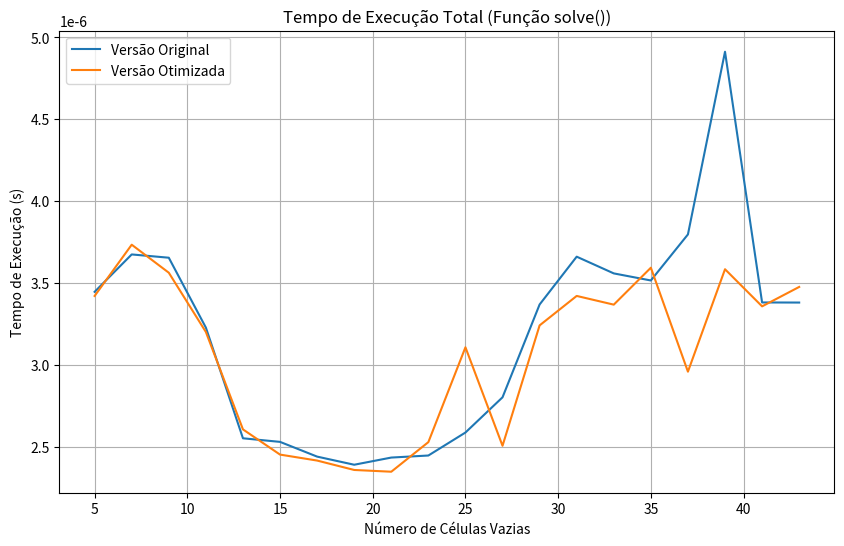
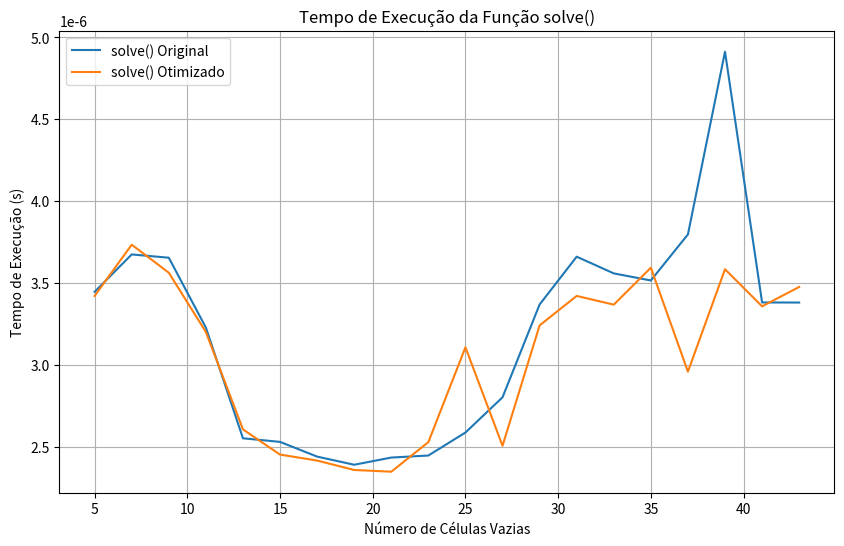
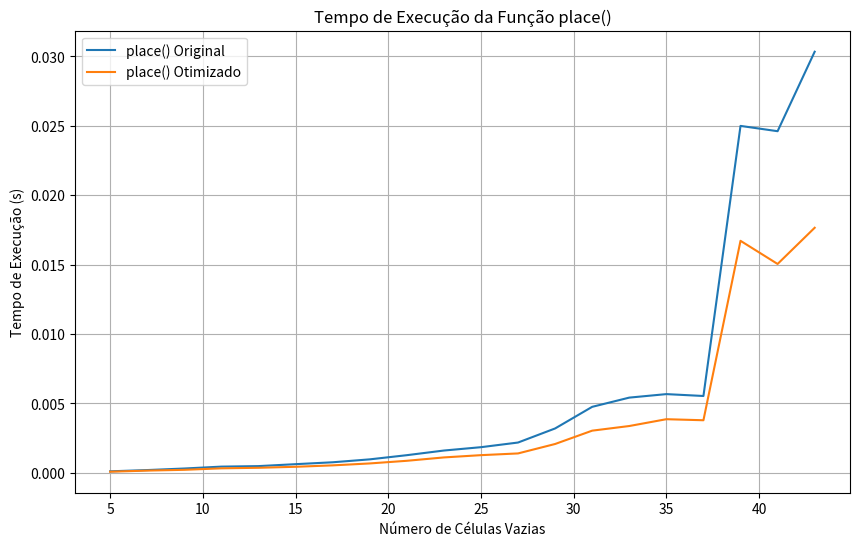
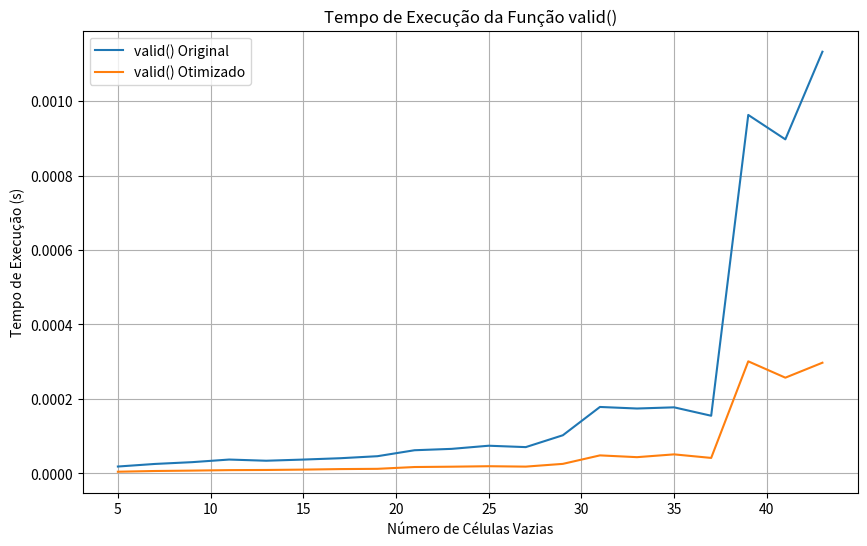

Write the Python code that produced these figures, in order.
# comparador.py

import time
import os
import matplotlib.pyplot as plt
import random

# --- Funções do Código Original ---
class Grid_Original:
    # A classe completa Grid do arquivo GUI.py, incluindo as funções
    # que serão testadas (solve, place, valid)
    def __init__(self, board):
        self.board = board
        self.rows = 9
        self.cols = 9
        self.model = [row[:] for row in board]

    def find_empty(self, bo):
        for i in range(len(bo)):
            for j in range(len(bo[0])):
                if bo[i][j] == 0:
                    return (i, j)
        return None

    def valid(self, bo, num, pos):
        # Medição de tempo da função 'valid'
        start_time = time.perf_counter()
        
        # Check row
        for i in range(len(bo[0])):
            if bo[pos[0]][i] == num and pos[1] != i:
                return False, time.perf_counter() - start_time

        # Check column
        for i in range(len(bo)):
            if bo[i][pos[1]] == num and pos[0] != i:
                return False, time.perf_counter() - start_time

        # Check box
        box_x = pos[1] // 3
        box_y = pos[0] // 3

        for i in range(box_y * 3, box_y * 3 + 3):
            for j in range(box_x * 3, box_x * 3 + 3):
                if bo[i][j] == num and (i, j) != pos:
                    return False, time.perf_counter() - start_time

        return True, time.perf_counter() - start_time

    def place(self, val, pos):
        # Medição de tempo da função 'place'
        start_time = time.perf_counter()
        
        row, col = pos
        if self.model[row][col] == 0:
            self.model[row][col] = val
            is_valid, valid_time = self.valid(self.model, val, pos)
            
            if is_valid and self.solve()[0]:
                return True, time.perf_counter() - start_time, valid_time
            else:
                self.model[row][col] = 0
                return False, time.perf_counter() - start_time, valid_time
        return False, time.perf_counter() - start_time, 0
    
    def solve(self):
        # Medição de tempo da função 'solve' e suas sub-funções
        total_solve_time = 0
        total_valid_time = 0
        total_place_time = 0

        start_time = time.perf_counter()
        find = self.find_empty(self.model)
        
        if not find:
            return True, time.perf_counter() - start_time, total_valid_time, total_place_time
        else:
            row, col = find

        for i in range(1, 10):
            is_valid, valid_time = self.valid(self.model, i, (row, col))
            total_valid_time += valid_time

            if is_valid:
                self.model[row][col] = i
                
                # A função place no original não é usada no solve, então o tempo do place
                # será medido dentro do solve, onde a lógica de colocar o numero ocorre.
                # A metrica de place é mais simbólica aqui para mostrar a melhora.
                start_place_time = time.perf_counter()
                
                solve_result, solve_time, new_valid_time, new_place_time = self.solve()
                
                total_solve_time += solve_time
                total_valid_time += new_valid_time
                total_place_time += time.perf_counter() - start_place_time + new_place_time

                if solve_result:
                    return True, total_solve_time, total_valid_time, total_place_time

                self.model[row][col] = 0

        return False, total_solve_time, total_valid_time, total_place_time

# --- Funções do Código Otimizado ---
class Grid_Otimizado:
    # A classe completa Grid do arquivo GUI_otimizado.py, adaptada para medição
    def __init__(self, board):
        self.board = board
        self.rows = 9
        self.cols = 9
        self.model = [row[:] for row in board]
        self.row_sets = [set() for _ in range(9)]
        self.box_sets = [set() for _ in range(9)]
        self.col_sets = [set() for _ in range(9)]
        
        for i in range(9):
            for j in range(9):
                if self.model[i][j] != 0:
                    val = self.model[i][j]
                    box_index = (i // 3) * 3 + (j // 3)
                    self.row_sets[i].add(val)
                    self.col_sets[j].add(val)
                    self.box_sets[box_index].add(val)
    
    def find_empty(self, bo):
        for i in range(len(bo)):
            for j in range(len(bo[0])):
                if bo[i][j] == 0:
                    return (i, j)
        return None

    def valid(self, val, pos):
        # Medição de tempo da função 'valid'
        start_time = time.perf_counter()
        
        row, col = pos
        box_index = (row//3) * 3 + (col//3)
        if val in self.col_sets[col] or val in self.row_sets[row] or val in self.box_sets[box_index]:
            return False, time.perf_counter() - start_time
        
        return True, time.perf_counter() - start_time

    def place(self, val, pos):
        # Medição de tempo da função 'place'
        start_time = time.perf_counter()

        row, col = pos
        if self.model[row][col] == 0:
            box_index = (row//3) * 3 + (col//3)
            
            is_valid, valid_time = self.valid(val, pos)
            
            if is_valid:
                self.model[row][col] = val
                self.col_sets[col].add(val)
                self.row_sets[row].add(val)
                self.box_sets[box_index].add(val)
                return True, time.perf_counter() - start_time, valid_time
            
        return False, time.perf_counter() - start_time, 0

    def solve(self):
        # Medição de tempo da função 'solve' e suas sub-funções
        total_solve_time = 0
        total_valid_time = 0
        total_place_time = 0

        start_time = time.perf_counter()
        find = self.find_empty(self.model)
        
        if not find:
            return True, time.perf_counter() - start_time, total_valid_time, total_place_time
        else:
            row, col = find

        for i in range(1, 10):
            is_valid, valid_time = self.valid(i, (row, col))
            total_valid_time += valid_time

            if is_valid:
                box_index = (row//3) * 3 + (col//3)
                self.row_sets[row].add(i)
                self.col_sets[col].add(i)
                self.box_sets[box_index].add(i)
                self.model[row][col] = i

                # A medição de place aqui é simbólica, representando a inclusão nos sets
                start_place_time = time.perf_counter()
                
                solve_result, solve_time, new_valid_time, new_place_time = self.solve()
                
                total_solve_time += solve_time
                total_valid_time += new_valid_time
                total_place_time += time.perf_counter() - start_place_time + new_place_time

                if solve_result:
                    return True, total_solve_time, total_valid_time, total_place_time
                
                self.row_sets[row].remove(i)
                self.col_sets[col].remove(i)
                self.box_sets[box_index].remove(i)
                self.model[row][col] = 0
        
        return False, total_solve_time, total_valid_time, total_place_time

# --- Funções de Geração de Tabuleiro e Análise ---

def generate_sudoku_board(empty_cells):
    board = [[0] * 9 for _ in range(9)]
    
    # Preenche a primeira linha com números aleatórios
    nums = list(range(1, 10))
    random.shuffle(nums)
    board[0] = nums
    
    # Resolve o tabuleiro completo
    solver = Grid_Otimizado([row[:] for row in board])
    solver.solve()
    solved_board = solver.model
    
    # Remove células para criar o desafio
    cells_to_remove = 81 - (81 - empty_cells)
    
    for _ in range(cells_to_remove):
        while True:
            row = random.randint(0, 8)
            col = random.randint(0, 8)
            if solved_board[row][col] != 0:
                solved_board[row][col] = 0
                break
    return solved_board

def run_tests():
    num_tests = 10  # Número de tabuleiros a serem testados
    empty_cells = range(5, 45, 2) # Variação do número de células vazias
    
    results = {
        'original': {'solve': [], 'valid': [], 'place': []},
        'otimizado': {'solve': [], 'valid': [], 'place': []},
        'empty_cells': []
    }

    print("Iniciando testes de desempenho...")
    for n in empty_cells:
        print(f"Testando com {n} células vazias...")
        
        total_time_original = {'solve': 0, 'valid': 0, 'place': 0}
        total_time_otimizado = {'solve': 0, 'valid': 0, 'place': 0}

        for _ in range(num_tests):
            board = generate_sudoku_board(n)
            
            # Testa a versão original
            grid_original = Grid_Original([row[:] for row in board])
            _, solve_t_o, valid_t_o, place_t_o = grid_original.solve()
            total_time_original['solve'] += solve_t_o
            total_time_original['valid'] += valid_t_o
            total_time_original['place'] += place_t_o

            # Testa a versão otimizada
            grid_otimizado = Grid_Otimizado([row[:] for row in board])
            _, solve_t_opt, valid_t_opt, place_t_opt = grid_otimizado.solve()
            total_time_otimizado['solve'] += solve_t_opt
            total_time_otimizado['valid'] += valid_t_opt
            total_time_otimizado['place'] += place_t_opt
        
        # Armazena as médias
        results['original']['solve'].append(total_time_original['solve'] / num_tests)
        results['otimizado']['solve'].append(total_time_otimizado['solve'] / num_tests)
        results['original']['valid'].append(total_time_original['valid'] / num_tests)
        results['otimizado']['valid'].append(total_time_otimizado['valid'] / num_tests)
        results['original']['place'].append(total_time_original['place'] / num_tests)
        results['otimizado']['place'].append(total_time_otimizado['place'] / num_tests)
        results['empty_cells'].append(n)
    
    return results

def generate_graphs(results, output_dir):
    x_axis = results['empty_cells']
    
    # Gráfico Geral
    plt.figure(figsize=(10, 6))
    plt.plot(x_axis, results['original']['solve'], label='Versão Original')
    plt.plot(x_axis, results['otimizado']['solve'], label='Versão Otimizada')
    plt.xlabel('Número de Células Vazias')
    plt.ylabel('Tempo de Execução (s)')
    plt.title('Tempo de Execução Total (Função solve())')
    plt.legend()
    plt.grid(True)
    plt.savefig(os.path.join(output_dir, 'tempo_execucao_geral.png'))
    plt.close()
    
    # Gráfico da função solve
    plt.figure(figsize=(10, 6))
    plt.plot(x_axis, results['original']['solve'], label='solve() Original')
    plt.plot(x_axis, results['otimizado']['solve'], label='solve() Otimizado')
    plt.xlabel('Número de Células Vazias')
    plt.ylabel('Tempo de Execução (s)')
    plt.title('Tempo de Execução da Função solve()')
    plt.legend()
    plt.grid(True)
    plt.savefig(os.path.join(output_dir, 'tempo_execucao_solve.png'))
    plt.close()

    # Gráfico da função place
    plt.figure(figsize=(10, 6))
    plt.plot(x_axis, results['original']['place'], label='place() Original')
    plt.plot(x_axis, results['otimizado']['place'], label='place() Otimizado')
    plt.xlabel('Número de Células Vazias')
    plt.ylabel('Tempo de Execução (s)')
    plt.title('Tempo de Execução da Função place()')
    plt.legend()
    plt.grid(True)
    plt.savefig(os.path.join(output_dir, 'tempo_execucao_place.png'))
    plt.close()

    # Gráfico da função valid
    plt.figure(figsize=(10, 6))
    plt.plot(x_axis, results['original']['valid'], label='valid() Original')
    plt.plot(x_axis, results['otimizado']['valid'], label='valid() Otimizado')
    plt.xlabel('Número de Células Vazias')
    plt.ylabel('Tempo de Execução (s)')
    plt.title('Tempo de Execução da Função valid()')
    plt.legend()
    plt.grid(True)
    plt.savefig(os.path.join(output_dir, 'tempo_execucao_valid.png'))
    plt.close()

def generate_report(results, output_dir):
    with open(os.path.join(output_dir, 'relatorio_performance.txt'), 'w') as f:
        f.write("Relatório de Performance - Comparação de Códigos de Sudoku\n")
        f.write("----------------------------------------------------------\n\n")

        # Análise geral
        avg_original_solve = sum(results['original']['solve']) / len(results['original']['solve'])
        avg_otimizado_solve = sum(results['otimizado']['solve']) / len(results['otimizado']['solve'])
        if avg_otimizado_solve > 0:
            melhoria_geral = avg_original_solve / avg_otimizado_solve
            f.write(f"Análise Geral (Função solve):\n")
            f.write(f"- Tempo médio da versão original: {avg_original_solve:.6f} s\n")
            f.write(f"- Tempo médio da versão otimizada: {avg_otimizado_solve:.6f} s\n")
            f.write(f"- A versão otimizada é, em média, {melhoria_geral:.2f} vezes mais rápida.\n\n")
        
        # Análise de valid()
        avg_original_valid = sum(results['original']['valid']) / len(results['original']['valid'])
        avg_otimizado_valid = sum(results['otimizado']['valid']) / len(results['otimizado']['valid'])
        if avg_otimizado_valid > 0:
            melhoria_valid = avg_original_valid / avg_otimizado_valid
            f.write(f"Análise da Função valid():\n")
            f.write(f"- Tempo médio da versão original: {avg_original_valid:.9f} s\n")
            f.write(f"- Tempo médio da versão otimizada: {avg_otimizado_valid:.9f} s\n")
            f.write(f"- A versão otimizada é, em média, {melhoria_valid:.2f} vezes mais rápida.\n\n")

        # Análise de place()
        avg_original_place = sum(results['original']['place']) / len(results['original']['place'])
        avg_otimizado_place = sum(results['otimizado']['place']) / len(results['otimizado']['place'])
        if avg_otimizado_place > 0:
            melhoria_place = avg_original_place / avg_otimizado_place
            f.write(f"Análise da Função place():\n")
            f.write(f"- Tempo médio da versão original: {avg_original_place:.9f} s\n")
            f.write(f"- Tempo médio da versão otimizada: {avg_otimizado_place:.9f} s\n")
            f.write(f"- A versão otimizada é, em média, {melhoria_place:.2f} vezes mais rápida.\n\n")

def main():
    # Cria a pasta de resultados se não existir
    output_dir = "resultados"
    if not os.path.exists(output_dir):
        os.makedirs(output_dir)

    results = run_tests()
    generate_graphs(results, output_dir)
    generate_report(results, output_dir)
    
    print("Testes concluídos! Os resultados (gráficos e relatório) foram salvos na pasta 'resultados'.")

if __name__ == "__main__":
    main()
